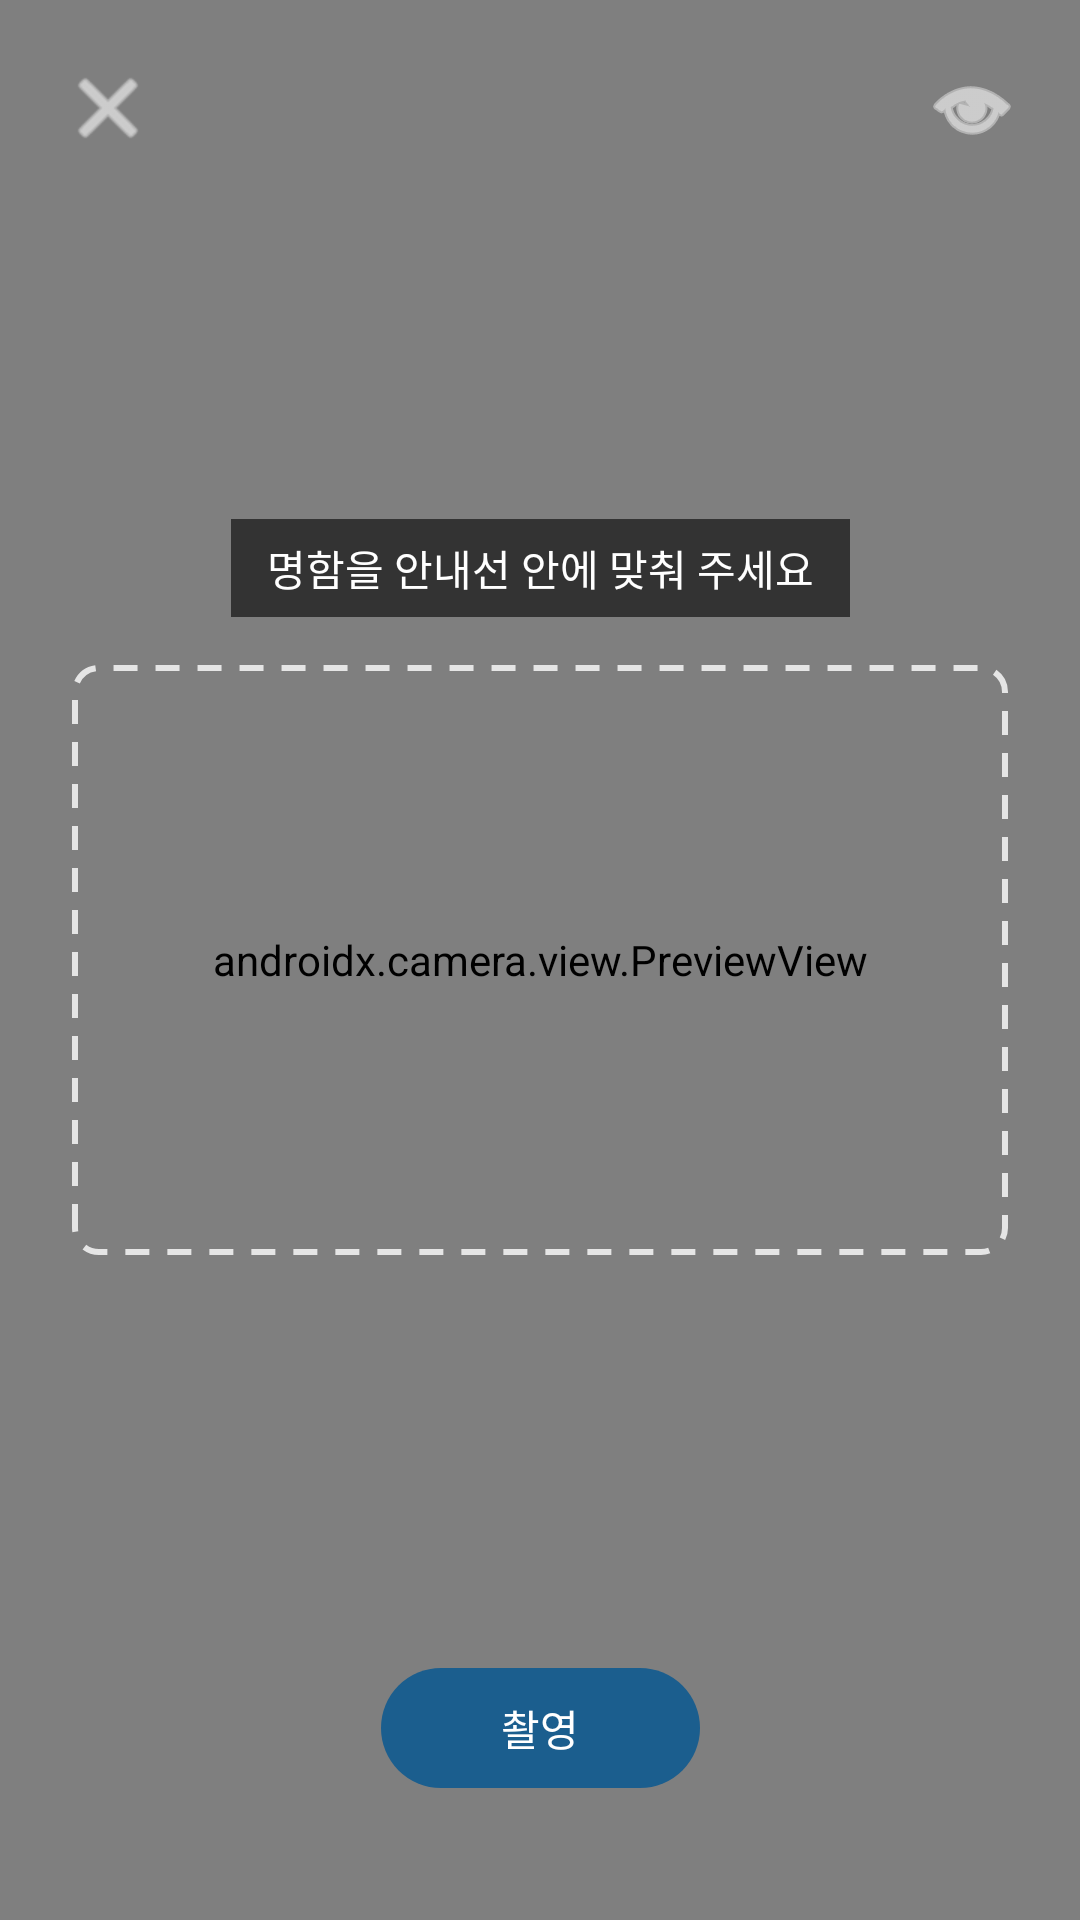

This screen was rendered from an Android layout file. Write that file and the resources it references.
<!-- AndroidManifest.xml: activity theme Theme.BizCard.Fullscreen -->
<!-- res/layout/activity_capture.xml -->
<?xml version="1.0" encoding="utf-8"?>
<androidx.constraintlayout.widget.ConstraintLayout xmlns:android="http://schemas.android.com/apk/res/android"
    xmlns:app="http://schemas.android.com/apk/res-auto"
    android:layout_width="match_parent"
    android:layout_height="match_parent"
    android:background="@color/black">

    <androidx.camera.view.PreviewView
        android:id="@+id/preview"
        android:layout_width="0dp"
        android:layout_height="0dp"
        app:layout_constraintTop_toTopOf="parent"
        app:layout_constraintBottom_toBottomOf="parent"
        app:layout_constraintStart_toStartOf="parent"
        app:layout_constraintEnd_toEndOf="parent" />

    
    <View
        android:id="@+id/guideFrame"
        android:layout_width="0dp"
        android:layout_height="0dp"
        android:background="@drawable/card_guide"
        android:layout_marginStart="24dp"
        android:layout_marginEnd="24dp"
        app:layout_constraintDimensionRatio="H,1.586:1"
        app:layout_constraintTop_toTopOf="parent"
        app:layout_constraintBottom_toBottomOf="parent"
        app:layout_constraintStart_toStartOf="parent"
        app:layout_constraintEnd_toEndOf="parent" />

    <TextView
        android:id="@+id/hintText"
        android:layout_width="wrap_content"
        android:layout_height="wrap_content"
        android:layout_marginBottom="16dp"
        android:background="@color/scrim"
        android:paddingStart="12dp"
        android:paddingEnd="12dp"
        android:paddingTop="6dp"
        android:paddingBottom="6dp"
        android:text="@string/capture_hint"
        android:textColor="@color/white"
        app:layout_constraintBottom_toTopOf="@id/guideFrame"
        app:layout_constraintStart_toStartOf="parent"
        app:layout_constraintEnd_toEndOf="parent" />

    <ImageButton
        android:id="@+id/closeButton"
        android:layout_width="48dp"
        android:layout_height="48dp"
        android:layout_margin="12dp"
        android:background="?attr/selectableItemBackgroundBorderless"
        android:contentDescription="@string/action_close"
        android:src="@android:drawable/ic_menu_close_clear_cancel"
        app:tint="@color/white"
        app:layout_constraintTop_toTopOf="parent"
        app:layout_constraintStart_toStartOf="parent" />

    <ImageButton
        android:id="@+id/flashButton"
        android:layout_width="48dp"
        android:layout_height="48dp"
        android:layout_margin="12dp"
        android:background="?attr/selectableItemBackgroundBorderless"
        android:contentDescription="@string/action_flash"
        android:src="@android:drawable/ic_menu_view"
        app:tint="@color/white"
        app:layout_constraintTop_toTopOf="parent"
        app:layout_constraintEnd_toEndOf="parent" />

    <com.google.android.material.button.MaterialButton
        android:id="@+id/shutterButton"
        android:layout_width="wrap_content"
        android:layout_height="wrap_content"
        android:layout_marginBottom="40dp"
        android:paddingStart="40dp"
        android:paddingEnd="40dp"
        android:text="@string/action_shutter"
        app:layout_constraintBottom_toBottomOf="parent"
        app:layout_constraintStart_toStartOf="parent"
        app:layout_constraintEnd_toEndOf="parent" />

    <ProgressBar
        android:id="@+id/progress"
        android:layout_width="wrap_content"
        android:layout_height="wrap_content"
        android:visibility="gone"
        app:layout_constraintTop_toTopOf="parent"
        app:layout_constraintBottom_toBottomOf="parent"
        app:layout_constraintStart_toStartOf="parent"
        app:layout_constraintEnd_toEndOf="parent" />
</androidx.constraintlayout.widget.ConstraintLayout>
<!-- resources referenced by this layout -->
<resources>
  <color name="black">#FF000000</color>
  <color name="scrim">#99000000</color>
  <color name="white">#FFFFFFFF</color>
  <!-- drawable card_guide (drawable) -->
  <?xml version="1.0" encoding="utf-8"?>
  <shape xmlns:android="http://schemas.android.com/apk/res/android"
      android:shape="rectangle">
      <stroke android:width="2dp" android:color="#CCFFFFFF" android:dashWidth="8dp" android:dashGap="6dp" />
      <corners android:radius="8dp" />
      <solid android:color="@android:color/transparent" />
  </shape>
  <string name="action_close">닫기</string>
  <string name="action_flash">플래시 켜기/끄기</string>
  <string name="action_shutter">촬영</string>
  <string name="capture_hint">명함을 안내선 안에 맞춰 주세요</string>
  <style name="Theme.BizCard.Fullscreen" parent="Theme.BizCard">
          <item name="windowActionBar">false</item>
          <item name="windowNoTitle">true</item>
          <item name="android:windowBackground">@color/black</item>
          <item name="android:statusBarColor" tools:targetApi="21">@color/black</item>
      </style>
  <style name="Theme.BizCard" parent="Theme.Material3.DayNight.NoActionBar">
          <item name="colorPrimary">@color/brand_primary</item>
          <item name="colorOnPrimary">@color/white</item>
          <item name="colorSecondary">@color/brand_secondary</item>
          <item name="android:statusBarColor" tools:targetApi="21">@color/brand_primary_dark</item>
      </style>
  <color name="brand_primary">#FF1B5E8E</color>
  <color name="brand_secondary">#FF2E9E7C</color>
  <color name="brand_primary_dark">#FF10405F</color>
</resources>
